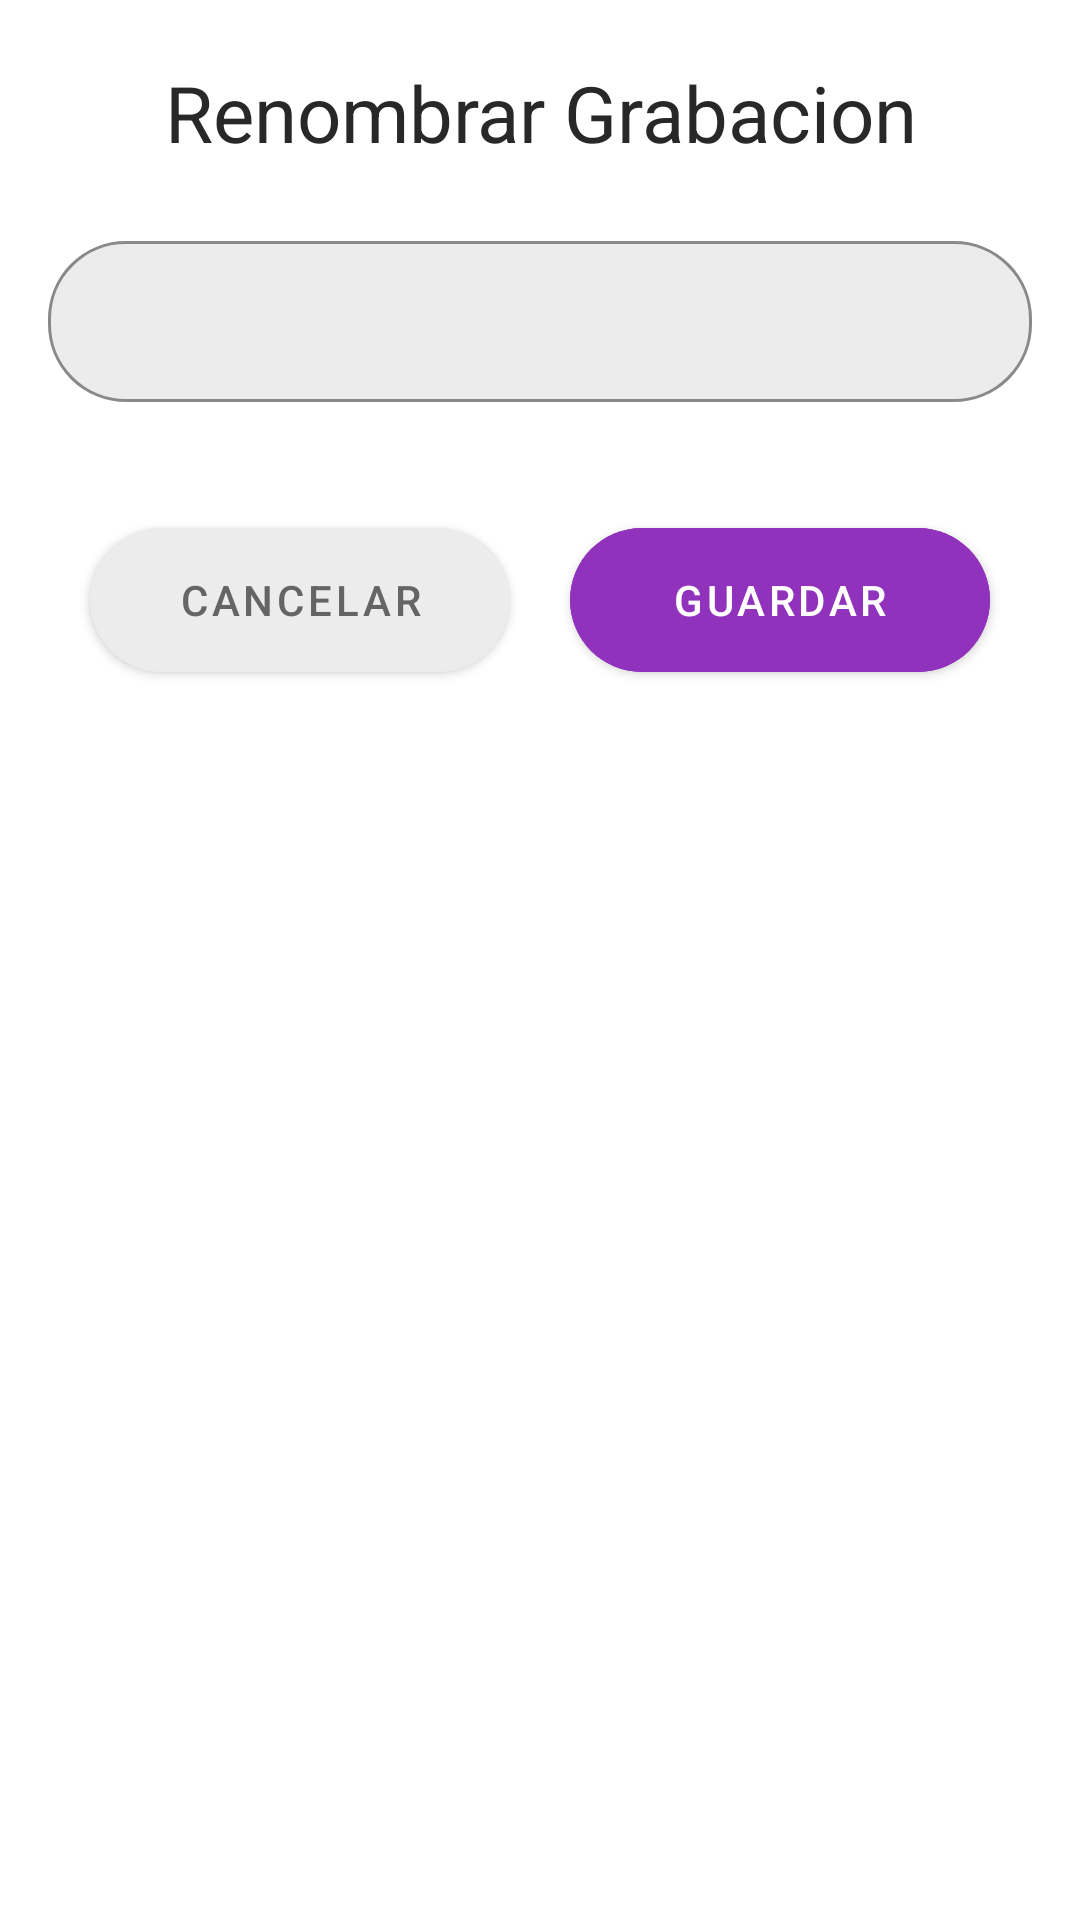

Android layout source for this screen:
<!-- AndroidManifest.xml: application theme Theme.RecordingApp -->
<!-- res/layout/rename_layout.xml -->
<?xml version="1.0" encoding="utf-8"?>
<LinearLayout xmlns:android="http://schemas.android.com/apk/res/android"
    android:id="@+id/renameLayout"
    android:layout_width="match_parent"
    android:layout_height="wrap_content"
    xmlns:app="http://schemas.android.com/apk/res-auto"
    app:layout_behavior="@string/bottom_sheet_behavior"
    android:background="@drawable/background_round"
    android:orientation="vertical">

    <TextView
        android:layout_width="match_parent"
        android:layout_height="wrap_content"
        android:text="Renombrar Grabacion"
        android:textSize="26sp"
        android:layout_marginTop="20dp"
        android:textAlignment="center"/>

    <com.google.android.material.textfield.TextInputLayout
        style="@style/TextLayoutStyle"
        android:layout_width="match_parent"
        android:layout_height="wrap_content">
        <com.google.android.material.textfield.TextInputEditText
            android:id="@+id/filenameInput"
            android:layout_width="match_parent"
            android:layout_height="wrap_content"
            android:layout_margin="16dp"
            android:padding="16dp"/>
    </com.google.android.material.textfield.TextInputLayout>

    <LinearLayout
        android:layout_width="match_parent"
        android:layout_height="wrap_content"
        android:gravity="center"
        android:layout_marginBottom="20dp">
        <com.google.android.material.button.MaterialButton
            android:id="@+id/btnCancel"
            android:layout_width="140dp"
            android:layout_height="60dp"
            android:text="cancelar"
            android:backgroundTint="@color/gray"
            android:textColor="@color/grayDark"
            app:cornerRadius="26dp"
            app:rippleColor="@color/grayDark"/>

        <com.google.android.material.button.MaterialButton
            android:id="@+id/btnSave"
            android:layout_width="140dp"
            android:layout_height="60dp"
            android:text="Guardar"
            android:layout_marginStart="20dp"
            android:backgroundTint="@color/morado_principal"
            android:textColor="@color/white"
            app:cornerRadius="26dp"
            app:rippleColor="@color/grayDark"/>
    </LinearLayout>
</LinearLayout>
<!-- resources referenced by this layout -->
<resources>
  <color name="gray">#ECECEC</color>
  <color name="grayDark">#656565</color>
  <color name="morado_principal">#9032bb</color>
  <color name="white">#FFFFFFFF</color>
  <style name="TextLayoutStyle" parent="Widget.MaterialComponents.TextInputLayout.OutlinedBox">
          <item name="android:layout_marginTop">20dp</item>
          <item name="android:layout_marginBottom">20dp</item>
          <item name="boxBackgroundColor">@color/gray</item>
          <item name="boxStrokeColor">@color/strokeColor</item>
          <item name="boxCornerRadiusBottomStart">26dp</item>
          <item name="boxCornerRadiusBottomEnd">26dp</item>
          <item name="boxCornerRadiusTopStart">26dp</item>
          <item name="boxCornerRadiusTopEnd">26dp</item>
  
      </style>
  <style name="Theme.RecordingApp" parent="Theme.MaterialComponents.Light.NoActionBar">
          
          <item name="colorPrimary">@color/purple_500</item>
          <item name="colorPrimaryVariant">@color/purple_700</item>
          <item name="colorOnPrimary">@color/white</item>
          
          <item name="colorSecondary">@color/teal_200</item>
          <item name="colorSecondaryVariant">@color/teal_700</item>
          <item name="colorOnSecondary">@color/black</item>
          
  
          <item name="android:windowLightStatusBar">false</item>
          
          <item name="android:statusBarColor">@color/morado_principal</item>
          ...
          <item name="rippleColor">@color/grayDarkDisabled</item>
          <item name="android:textColor">@color/colorText</item>
  
          <item name="windowActionBar">false</item>
          <item name="windowNoTitle">true</item>
  
  
      </style>
  <color name="strokeColor">#1E88E5</color>
  <color name="purple_500">#FF6200EE</color>
  <color name="purple_700">#FF3700B3</color>
  <color name="teal_200">#FF03DAC5</color>
  <color name="teal_700">#FF018786</color>
  <color name="black">#FF000000</color>
  <color name="grayDarkDisabled">#8F8F8F</color>
  <color name="colorText">#282828</color>
</resources>
